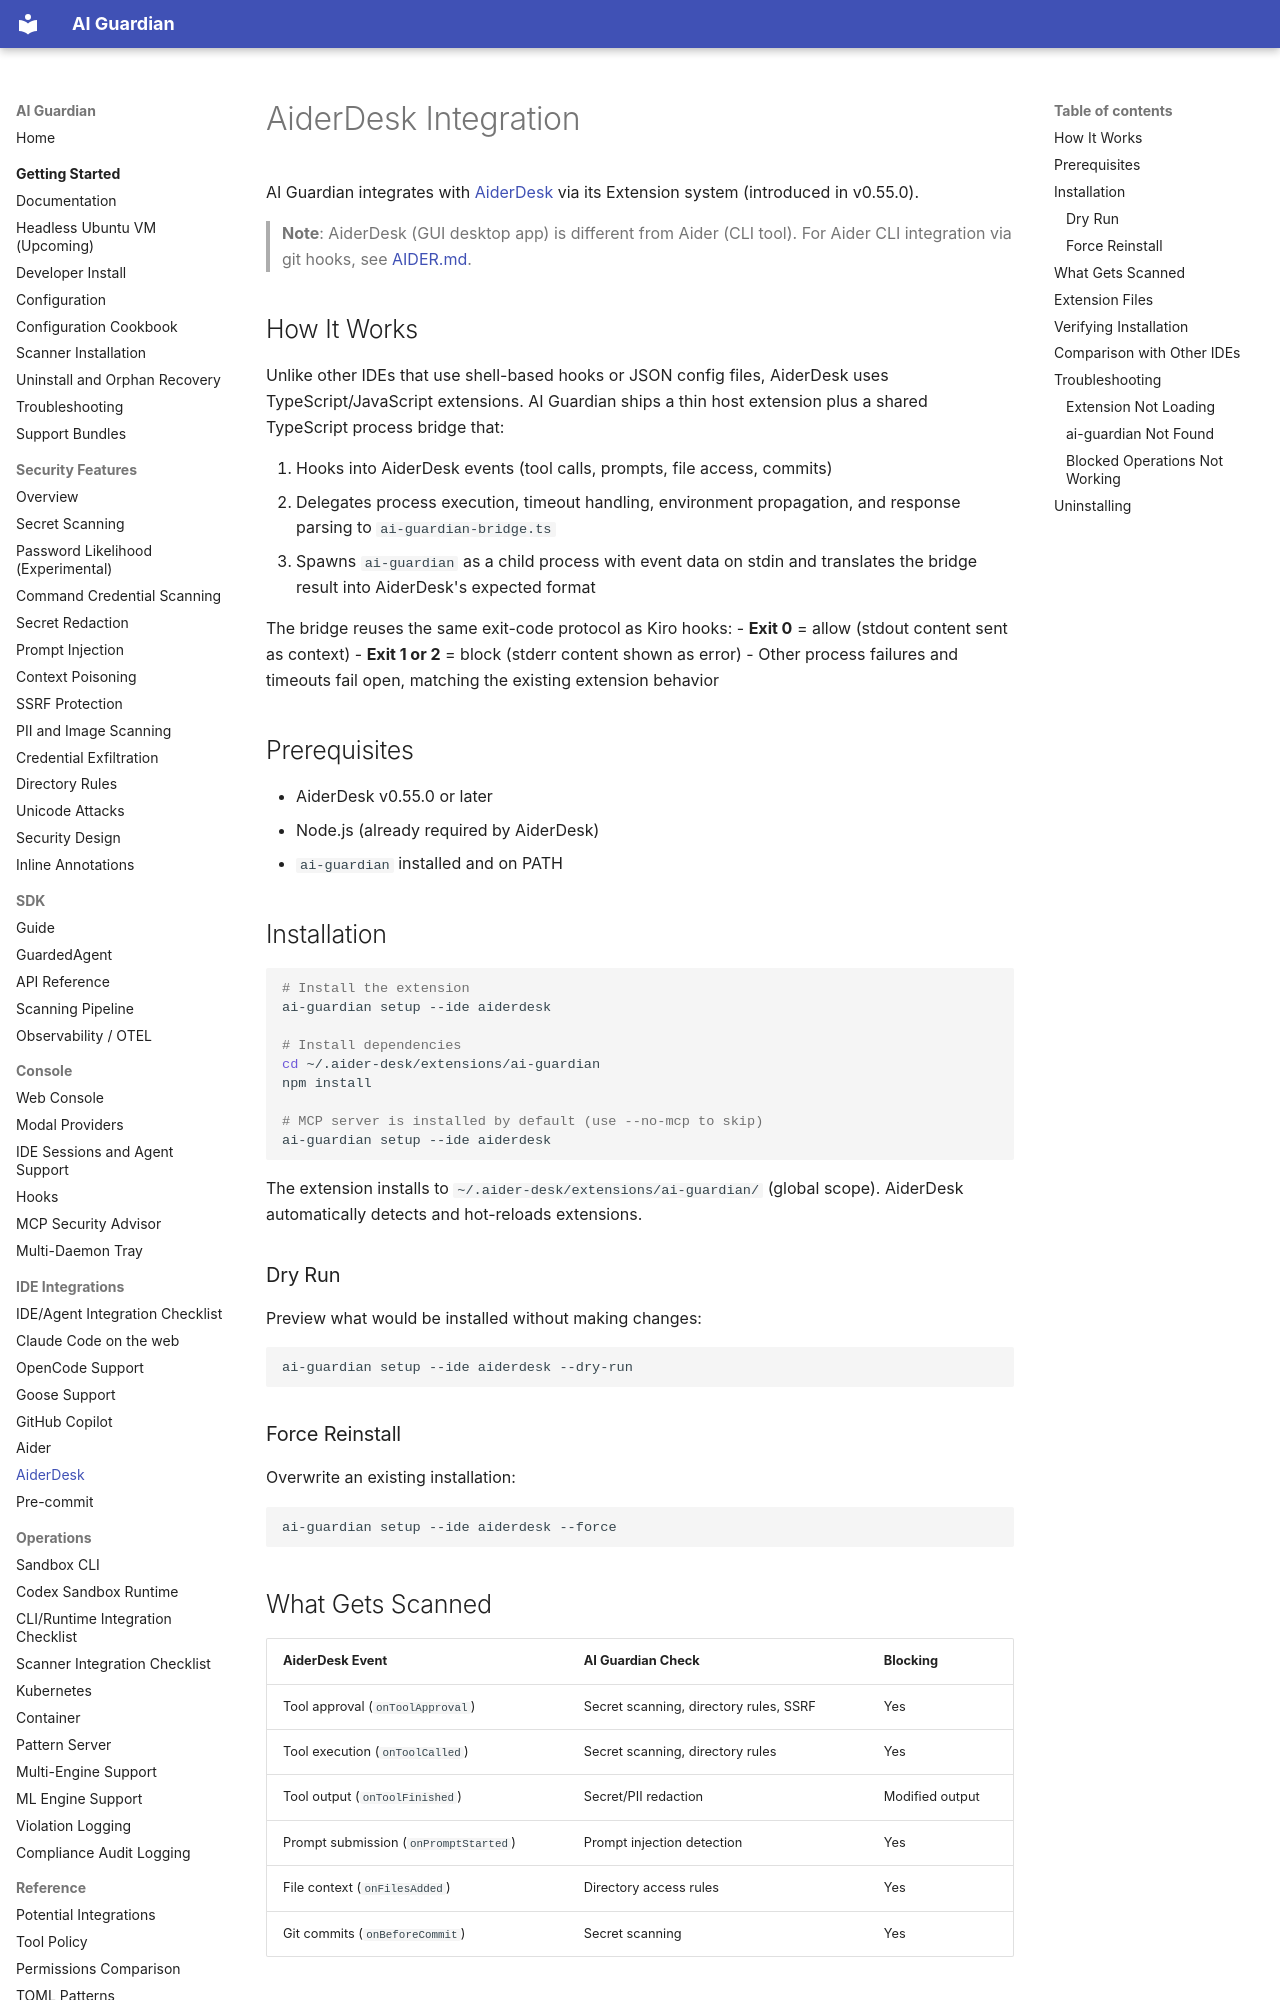

repository: RedHatProductSecurity/ai-guardian · page: AIDERDESK/index.html · generator: mkdocs

# AiderDesk Integration

AI Guardian integrates with [AiderDesk](https://github.com/hotovo/aider-desk) via its Extension system (introduced in v0.55.0).

> **Note**: AiderDesk (GUI desktop app) is different from Aider (CLI tool). For Aider CLI integration via git hooks, see [AIDER.md](AIDER.md).

## How It Works

Unlike other IDEs that use shell-based hooks or JSON config files, AiderDesk uses TypeScript/JavaScript extensions. AI Guardian ships a thin host extension plus a shared TypeScript process bridge that:

1. Hooks into AiderDesk events (tool calls, prompts, file access, commits)
2. Delegates process execution, timeout handling, environment propagation, and response parsing to `ai-guardian-bridge.ts`
3. Spawns `ai-guardian` as a child process with event data on stdin and translates the bridge result into AiderDesk's expected format

The bridge reuses the same exit-code protocol as Kiro hooks:
- **Exit 0** = allow (stdout content sent as context)
- **Exit 1 or 2** = block (stderr content shown as error)
- Other process failures and timeouts fail open, matching the existing extension behavior

## Prerequisites

- AiderDesk v0.55.0 or later
- Node.js (already required by AiderDesk)
- `ai-guardian` installed and on PATH

## Installation

```bash
# Install the extension
ai-guardian setup --ide aiderdesk

# Install dependencies
cd ~/.aider-desk/extensions/ai-guardian
npm install

# MCP server is installed by default (use --no-mcp to skip)
ai-guardian setup --ide aiderdesk
```

The extension installs to `~/.aider-desk/extensions/ai-guardian/` (global scope). AiderDesk automatically detects and hot-reloads extensions.

### Dry Run

Preview what would be installed without making changes:

```bash
ai-guardian setup --ide aiderdesk --dry-run
```

### Force Reinstall

Overwrite an existing installation:

```bash
ai-guardian setup --ide aiderdesk --force
```
